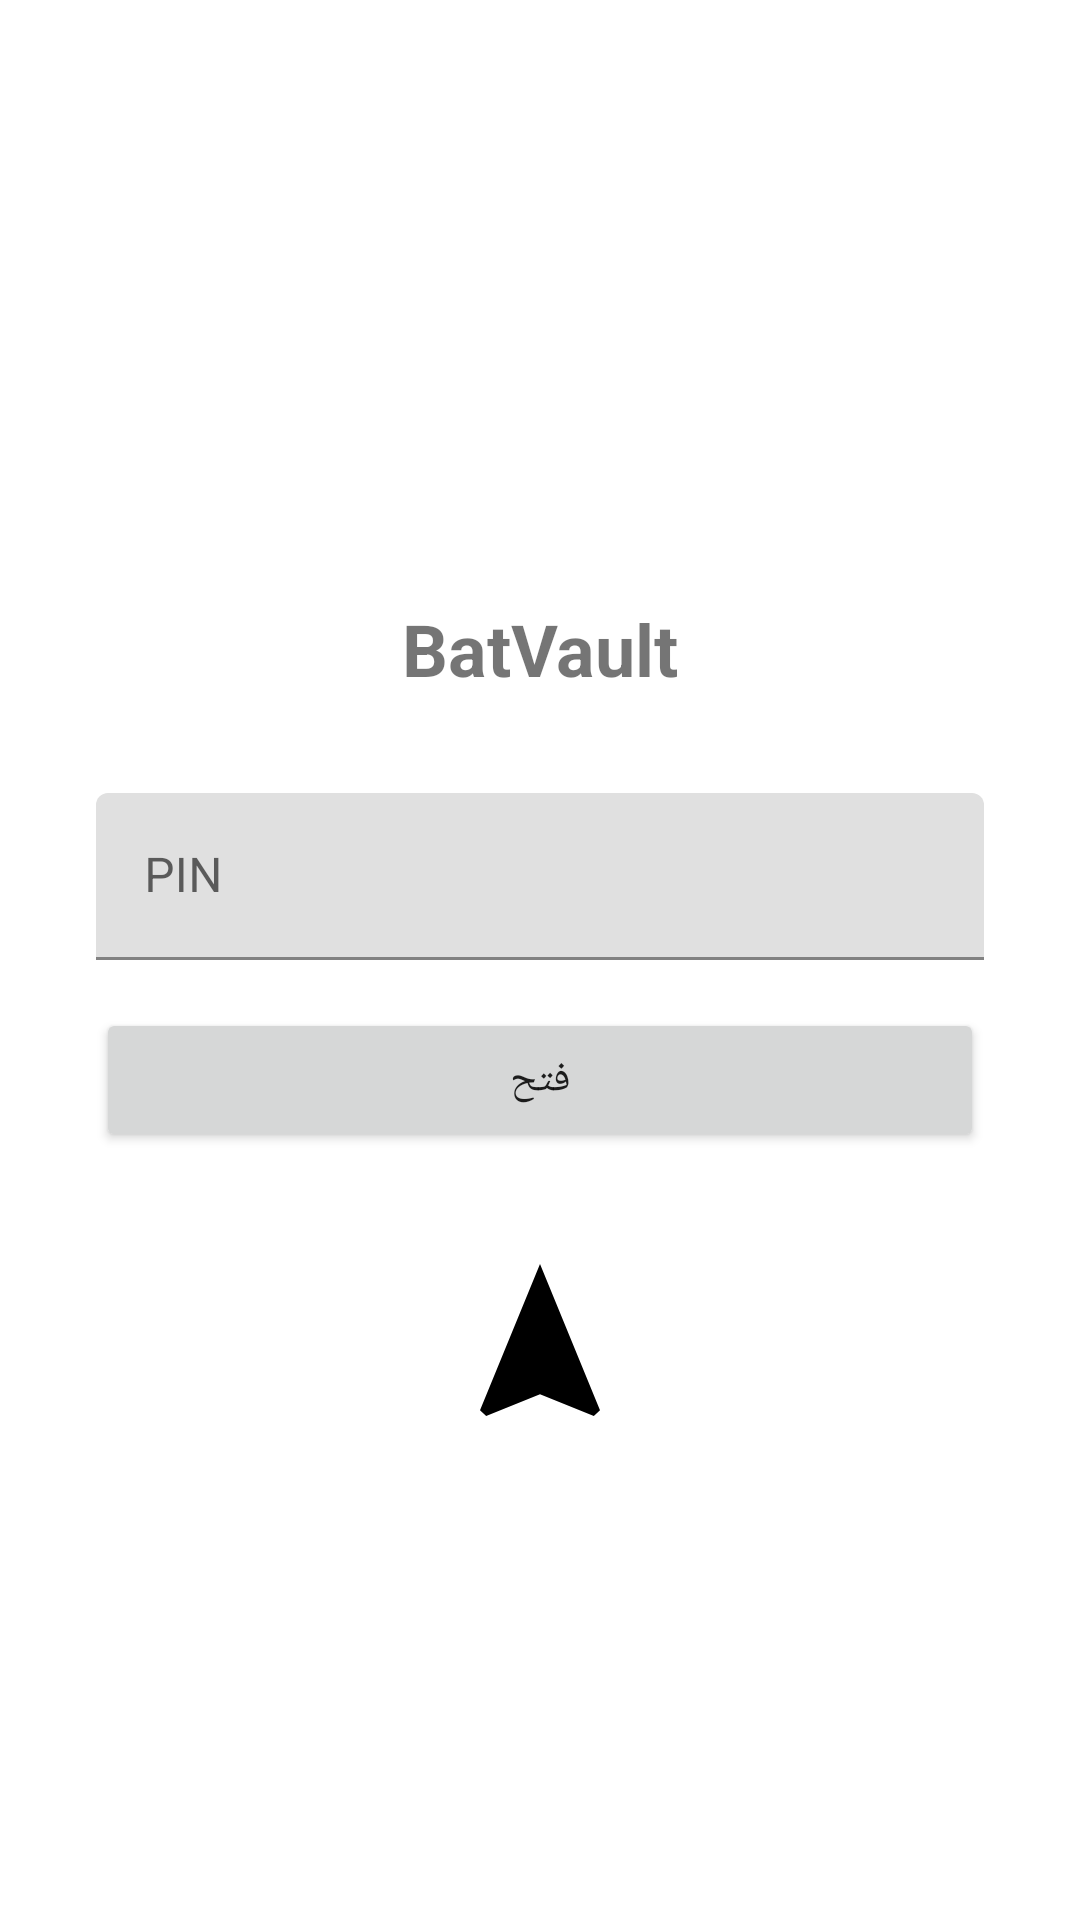

Layout XML and referenced resources for this Android screen:
<!-- AndroidManifest.xml: application theme Theme.BatVaultAndroid -->
<!-- res/layout/activity_login.xml -->
<?xml version="1.0" encoding="utf-8"?>
<androidx.constraintlayout.widget.ConstraintLayout xmlns:android="http://schemas.android.com/apk/res/android"
    xmlns:app="http://schemas.android.com/apk/res-auto"
    xmlns:tools="http://schemas.android.com/tools"
    android:layout_width="match_parent"
    android:layout_height="match_parent"
    tools:context=".ui.login.LoginActivity">

    <ImageView
        android:id="@+id/bat_logo"
        android:layout_width="120dp"
        android:layout_height="120dp"
        android:layout_marginTop="64dp"
        android:src="@drawable/bat_logo"
        app:layout_constraintEnd_toEndOf="parent"
        app:layout_constraintStart_toStartOf="parent"
        app:layout_constraintTop_toTopOf="parent" />

    <TextView
        android:id="@+id/app_title"
        android:layout_width="wrap_content"
        android:layout_height="wrap_content"
        android:layout_marginTop="16dp"
        android:text="@string/app_name"
        android:textSize="24sp"
        android:textStyle="bold"
        app:layout_constraintEnd_toEndOf="parent"
        app:layout_constraintStart_toStartOf="parent"
        app:layout_constraintTop_toBottomOf="@+id/bat_logo" />

    <com.google.android.material.textfield.TextInputLayout
        android:id="@+id/pin_input_layout"
        android:layout_width="0dp"
        android:layout_height="wrap_content"
        android:layout_marginStart="32dp"
        android:layout_marginTop="32dp"
        android:layout_marginEnd="32dp"
        app:layout_constraintEnd_toEndOf="parent"
        app:layout_constraintStart_toStartOf="parent"
        app:layout_constraintTop_toBottomOf="@+id/app_title">

        <com.google.android.material.textfield.TextInputEditText
            android:id="@+id/pin_edit_text"
            android:layout_width="match_parent"
            android:layout_height="wrap_content"
            android:hint="PIN"
            android:inputType="numberPassword"
            android:maxLength="4" />

    </com.google.android.material.textfield.TextInputLayout>

    <Button
        android:id="@+id/unlock_button"
        android:layout_width="0dp"
        android:layout_height="wrap_content"
        android:layout_marginStart="32dp"
        android:layout_marginTop="16dp"
        android:layout_marginEnd="32dp"
        android:text="@string/unlock"
        app:layout_constraintEnd_toEndOf="parent"
        app:layout_constraintStart_toStartOf="parent"
        app:layout_constraintTop_toBottomOf="@+id/pin_input_layout" />

    <ImageView
        android:id="@+id/fingerprint_icon"
        android:layout_width="64dp"
        android:layout_height="64dp"
        android:layout_marginTop="32dp"
        android:onClick="onBiometricClick"
        android:src="@drawable/ic_fingerprint"
        app:layout_constraintEnd_toEndOf="parent"
        app:layout_constraintStart_toStartOf="parent"
        app:layout_constraintTop_toBottomOf="@+id/unlock_button" />

</androidx.constraintlayout.widget.ConstraintLayout>
<!-- resources referenced by this layout -->
<resources>
  <!-- drawable ic_fingerprint (drawable) -->
  <vector xmlns:android="http://schemas.android.com/apk/res/android"
      android:width="24dp"
      android:height="24dp"
      android:viewportWidth="24"
      android:viewportHeight="24">
      <path
          android:fillColor="#FF000000"
          android:pathData="M12,2L4.5,20.29L5.27,21L12,18.29L18.73,21L19.5,20.29L12,2Z" />
  </vector>
  <string name="app_name">BatVault</string>
  <string name="unlock">فتح</string>
  <style name="Theme.BatVaultAndroid" parent="Theme.MaterialComponents.DayNight.DarkActionBar">
          
          <item name="colorPrimary">@color/purple_200</item>
          <item name="colorPrimaryVariant">@color/purple_700</item>
          <item name="colorOnPrimary">@color/black</item>
          
          <item name="colorSecondary">@color/teal_200</item>
          <item name="colorSecondaryVariant">@color/teal_200</item>
          <item name="colorOnSecondary">@color/black</item>
          
          <item name="android:statusBarColor" tools:targetApi="l">?attr/colorPrimaryVariant</item>
          
      </style>
  <!-- not gathered from this repository: default colours our renderer supplied (Android Studio template values) -->
  <color name="purple_200">#FFBB86FC</color>
  <color name="purple_700">#FF3700B3</color>
  <color name="teal_200">#FF03DAC5</color>
  <color name="black">#FF000000</color>
</resources>
